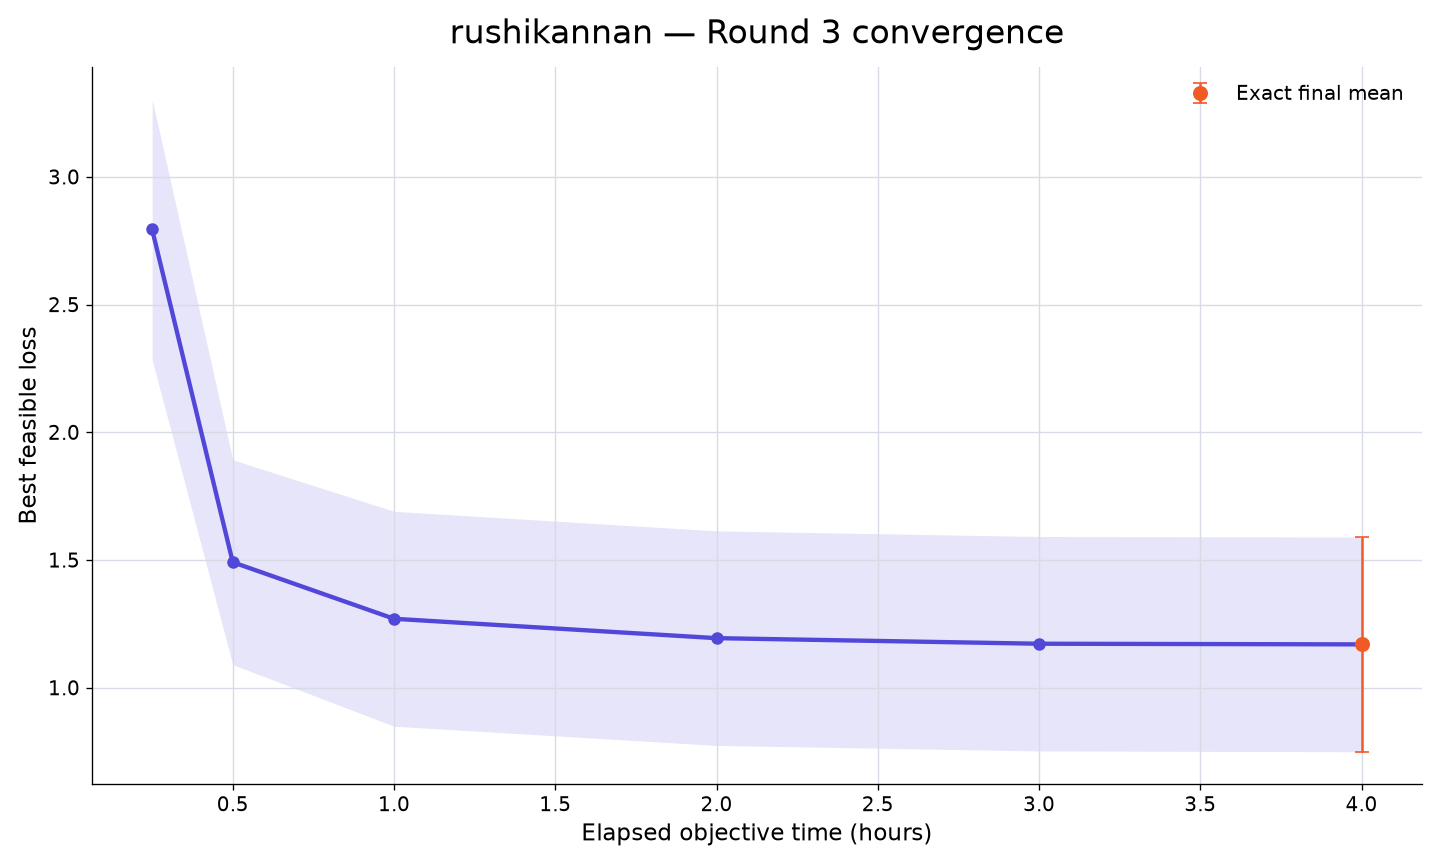

Source data for this figure (header and first rows):
rank, participant_id, elapsed_minutes, runs_with_value, mean_best_feasible_loss, std_best_feasible_loss, sem_best_feasible_loss, median_best_feasible_loss, minimum_best_feasible_loss, maximum_best_feasible_loss, exact_run_count, conservative_upper_bound_run_count, missing_run_count
60, rushikannan, 15, 10, 2.794, 1.612, 0.5097, 3.697, 0.5403, 4.323, 1, 9, 0
60, rushikannan, 30, 10, 1.491, 1.268, 0.4009, 0.8645, 0.3759, 4.323, 1, 9, 0
60, rushikannan, 60, 10, 1.27, 1.33, 0.4206, 0.5834, 0.362, 4.323, 1, 9, 0
60, rushikannan, 120, 10, 1.194, 1.328, 0.4199, 0.5734, 0.2924, 4.323, 2, 8, 0
60, rushikannan, 180, 10, 1.172, 1.327, 0.4197, 0.5732, 0.2904, 4.323, 7, 3, 0
60, rushikannan, 240, 10, 1.17, 1.329, 0.4202, 0.5732, 0.287, 4.323, 10, 0, 0
